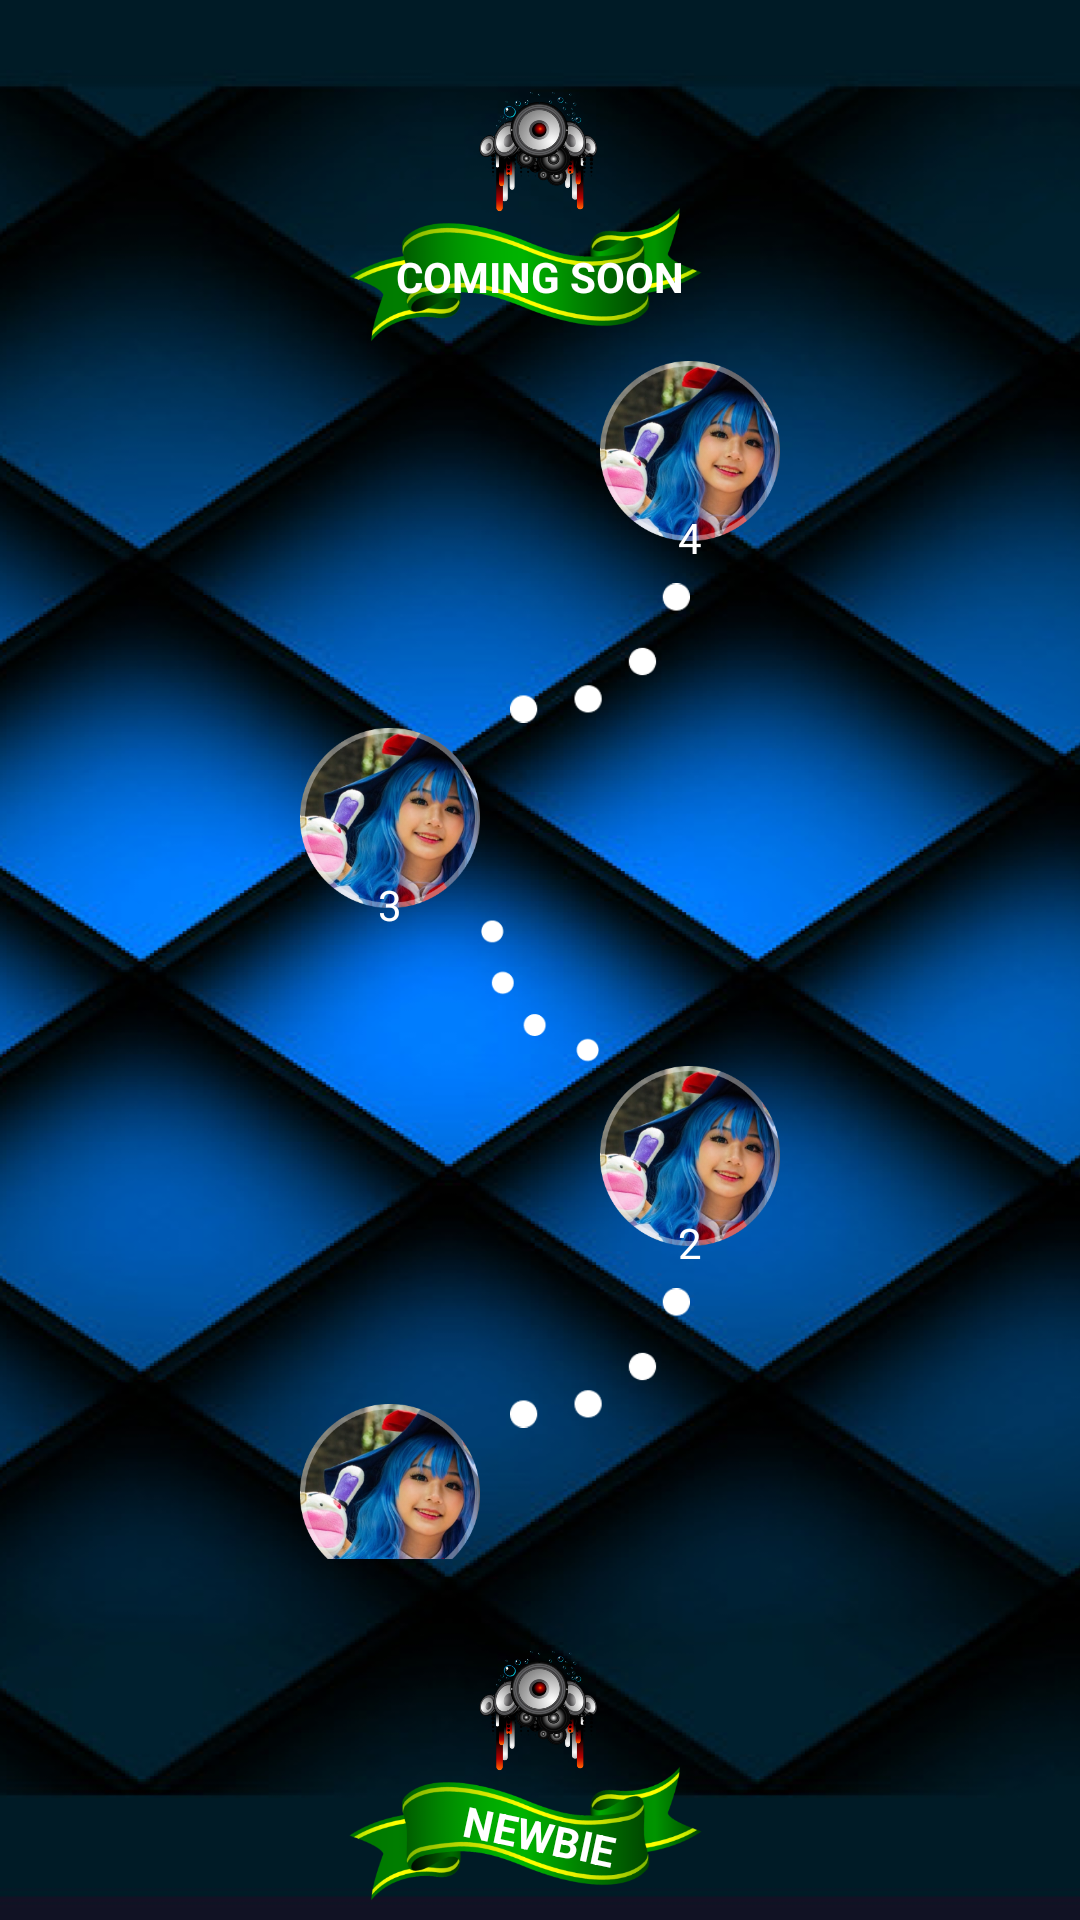

Here is an Android app screen rendered from its layout file. Give the layout XML and the strings, colors and styles it references.
<!-- AndroidManifest.xml: application theme Theme.BeatMaker -->
<!-- res/layout/fragment_career2.xml -->
<?xml version="1.0" encoding="utf-8"?>
<LinearLayout xmlns:android="http://schemas.android.com/apk/res/android"
    xmlns:app="http://schemas.android.com/apk/res-auto"
    xmlns:tools="http://schemas.android.com/tools"
    android:layout_width="match_parent"
    android:layout_height="match_parent"
    android:background="@drawable/bgcareerfragment"
    android:gravity="bottom|center"
    android:orientation="vertical"
    tools:context=".Fragments.CareerFragment.CareerFragment">










            <LinearLayout
                android:layout_width="match_parent"
                android:layout_height="wrap_content"
                android:layout_gravity="bottom"
                android:gravity="center|bottom"
                android:orientation="vertical">

                <LinearLayout
                    android:layout_width="100dp"
                    android:layout_height="100dp"
                    android:background="@drawable/circle_border"
                    android:gravity="center"
                    android:orientation="vertical">

                    <ImageView
                        android:layout_width="60dp"
                        android:layout_height="60dp"
                        android:background="@drawable/circle_border"
                        android:src="@drawable/home_logo" />

                </LinearLayout>

                <ImageView
                    android:layout_width="200dp"
                    android:layout_height="60dp"
                    android:layout_gravity="center"
                    android:layout_marginTop="-40dp"
                    android:src="@drawable/greenlogo" />

                <TextView
                    android:layout_width="match_parent"
                    android:layout_height="wrap_content"
                    android:layout_marginTop="-38dp"
                    android:gravity="center"
                    android:rotation="0"
                    android:text="COMING SOON"
                    android:textColor="@color/white"
                    android:textStyle="bold" />

            </LinearLayout>

            <LinearLayout
                android:layout_width="match_parent"
                android:layout_height="match_parent"
                android:layout_weight="1"
                android:gravity="center"
                android:orientation="vertical">

                <LinearLayout
                    android:id="@+id/linear_fourthTest"
                    android:layout_width="wrap_content"
                    android:layout_height="wrap_content"
                    android:layout_marginLeft="50dp"
                    android:orientation="vertical">

                    <ImageView
                        android:layout_width="60dp"
                        android:layout_height="60dp"
                        android:src="@drawable/girlish" />

                    <TextView
                        android:layout_width="wrap_content"
                        android:layout_height="wrap_content"
                        android:layout_gravity="center"
                        android:layout_marginTop="-15dp"
                        android:background="@drawable/circle_border"
                        android:padding="4dp"
                        android:text="4"
                        android:textColor="@color/white"
                        android:textSize="14sp" />

                </LinearLayout>

                <LinearLayout
                    android:layout_width="wrap_content"
                    android:layout_height="wrap_content"
                    android:layout_marginLeft="20dp">

                    <ImageView
                        android:layout_width="60dp"
                        android:layout_height="50dp"
                        android:src="@drawable/dot_dot_right" />

                </LinearLayout>

                <LinearLayout
                    android:id="@+id/linear_thirdTest"
                    android:layout_width="wrap_content"
                    android:layout_height="wrap_content"
                    android:layout_marginRight="50dp"
                    android:layout_marginBottom="0dp"
                    android:orientation="vertical">

                    <ImageView
                        android:layout_width="60dp"
                        android:layout_height="60dp"
                        android:src="@drawable/girlish" />

                    <TextView
                        android:layout_width="wrap_content"
                        android:layout_height="wrap_content"
                        android:layout_gravity="center"
                        android:layout_marginTop="-15dp"
                        android:background="@drawable/circle_border"
                        android:padding="4dp"
                        android:text="3"
                        android:textColor="@color/white"
                        android:textSize="14sp" />

                </LinearLayout>

                <LinearLayout
                    android:layout_width="wrap_content"
                    android:layout_height="50dp"
                    android:layout_marginLeft="0dp"
                    android:layout_marginTop="-10dp">

                    <ImageView
                        android:layout_width="wrap_content"
                        android:layout_height="match_parent"
                        android:src="@drawable/dot_dot_left" />

                </LinearLayout>

                <LinearLayout
                    android:id="@+id/linear_secondTest"
                    android:layout_width="wrap_content"
                    android:layout_height="wrap_content"
                    android:layout_marginLeft="50dp"
                    android:orientation="vertical">

                    <ImageView
                        android:layout_width="60dp"
                        android:layout_height="60dp"
                        android:src="@drawable/girlish" />

                    <TextView
                        android:layout_width="wrap_content"
                        android:layout_height="wrap_content"
                        android:layout_gravity="center"
                        android:layout_marginTop="-15dp"
                        android:background="@drawable/circle_border"
                        android:padding="4dp"
                        android:text="2"
                        android:textColor="@color/white"
                        android:textSize="14sp" />

                </LinearLayout>

                <LinearLayout
                    android:layout_width="wrap_content"
                    android:layout_height="wrap_content"
                    android:layout_marginLeft="20dp">

                    <ImageView
                        android:layout_width="60dp"
                        android:layout_height="50dp"
                        android:src="@drawable/dot_dot_right" />

                </LinearLayout>

                <LinearLayout
                    android:id="@+id/linear_firstTest"
                    android:layout_width="wrap_content"
                    android:layout_height="wrap_content"
                    android:layout_marginTop="-10dp"
                    android:layout_marginRight="50dp"
                    android:orientation="vertical">

                    <ImageView
                        android:layout_width="60dp"
                        android:layout_height="60dp"
                        android:src="@drawable/girlish" />

                    <TextView
                        android:layout_width="wrap_content"
                        android:layout_height="wrap_content"
                        android:layout_gravity="center"
                        android:layout_marginTop="-15dp"
                        android:background="@drawable/circle_border"
                        android:padding="4dp"
                        android:text="1"
                        android:textColor="@color/white"
                        android:textSize="14sp" />

                </LinearLayout>

            </LinearLayout>

            <LinearLayout
                android:layout_width="match_parent"
                android:layout_height="wrap_content"
                android:layout_gravity="bottom"
                android:gravity="center|bottom"
                android:orientation="vertical">

                <LinearLayout
                    android:layout_width="100dp"
                    android:layout_height="100dp"
                    android:background="@drawable/circle_border"
                    android:gravity="center"
                    android:orientation="vertical">

                    <ImageView
                        android:id="@+id/img_girls"
                        android:layout_width="60dp"
                        android:layout_height="60dp"
                        android:background="@drawable/circle_border"
                        android:src="@drawable/home_logo" />

                </LinearLayout>

                <ImageView
                    android:layout_width="200dp"
                    android:layout_height="60dp"
                    android:layout_gravity="center"
                    android:layout_marginTop="-40dp"
                    android:src="@drawable/greenlogo" />

                <TextView
                    android:layout_width="match_parent"
                    android:layout_height="wrap_content"
                    android:layout_marginTop="-38dp"
                    android:gravity="center"
                    android:rotation="12"
                    android:text="NEWBIE"
                    android:textColor="@color/white"
                    android:textStyle="bold" />

            </LinearLayout>






</LinearLayout>
<!-- resources referenced by this layout -->
<resources>
  <color name="white">#FFFFFFFF</color>
  <!-- drawable bgcareerfragment: png bitmap (drawable, 552954 bytes) -->
  <!-- drawable dot_dot_left: png bitmap (drawable, 1257 bytes) -->
  <!-- drawable dot_dot_right: png bitmap (drawable, 941 bytes) -->
  <!-- drawable girlish: png bitmap (drawable, 128810 bytes) -->
  <!-- drawable greenlogo: png bitmap (drawable, 33117 bytes) -->
  <!-- drawable home_logo: png bitmap (drawable, 95524 bytes) -->
  <style name="Theme.BeatMaker" parent="Theme.Design.NoActionBar">
          
          <item name="colorPrimary">@color/purple_500</item>
          <item name="colorPrimaryVariant">@color/black</item>
          <item name="colorOnPrimary">@color/white</item>
          
          <item name="colorSecondary">@color/teal_200</item>
          <item name="colorSecondaryVariant">@color/teal_700</item>
          <item name="colorOnSecondary">@color/black</item>
          
          <item name="android:statusBarColor" tools:targetApi="l">?attr/colorPrimaryVariant</item>
          
      </style>
  <color name="purple_500">#FF6200EE</color>
  <color name="black">#FF000000</color>
  <color name="teal_200">#FF03DAC5</color>
  <color name="teal_700">#FF018786</color>
</resources>
